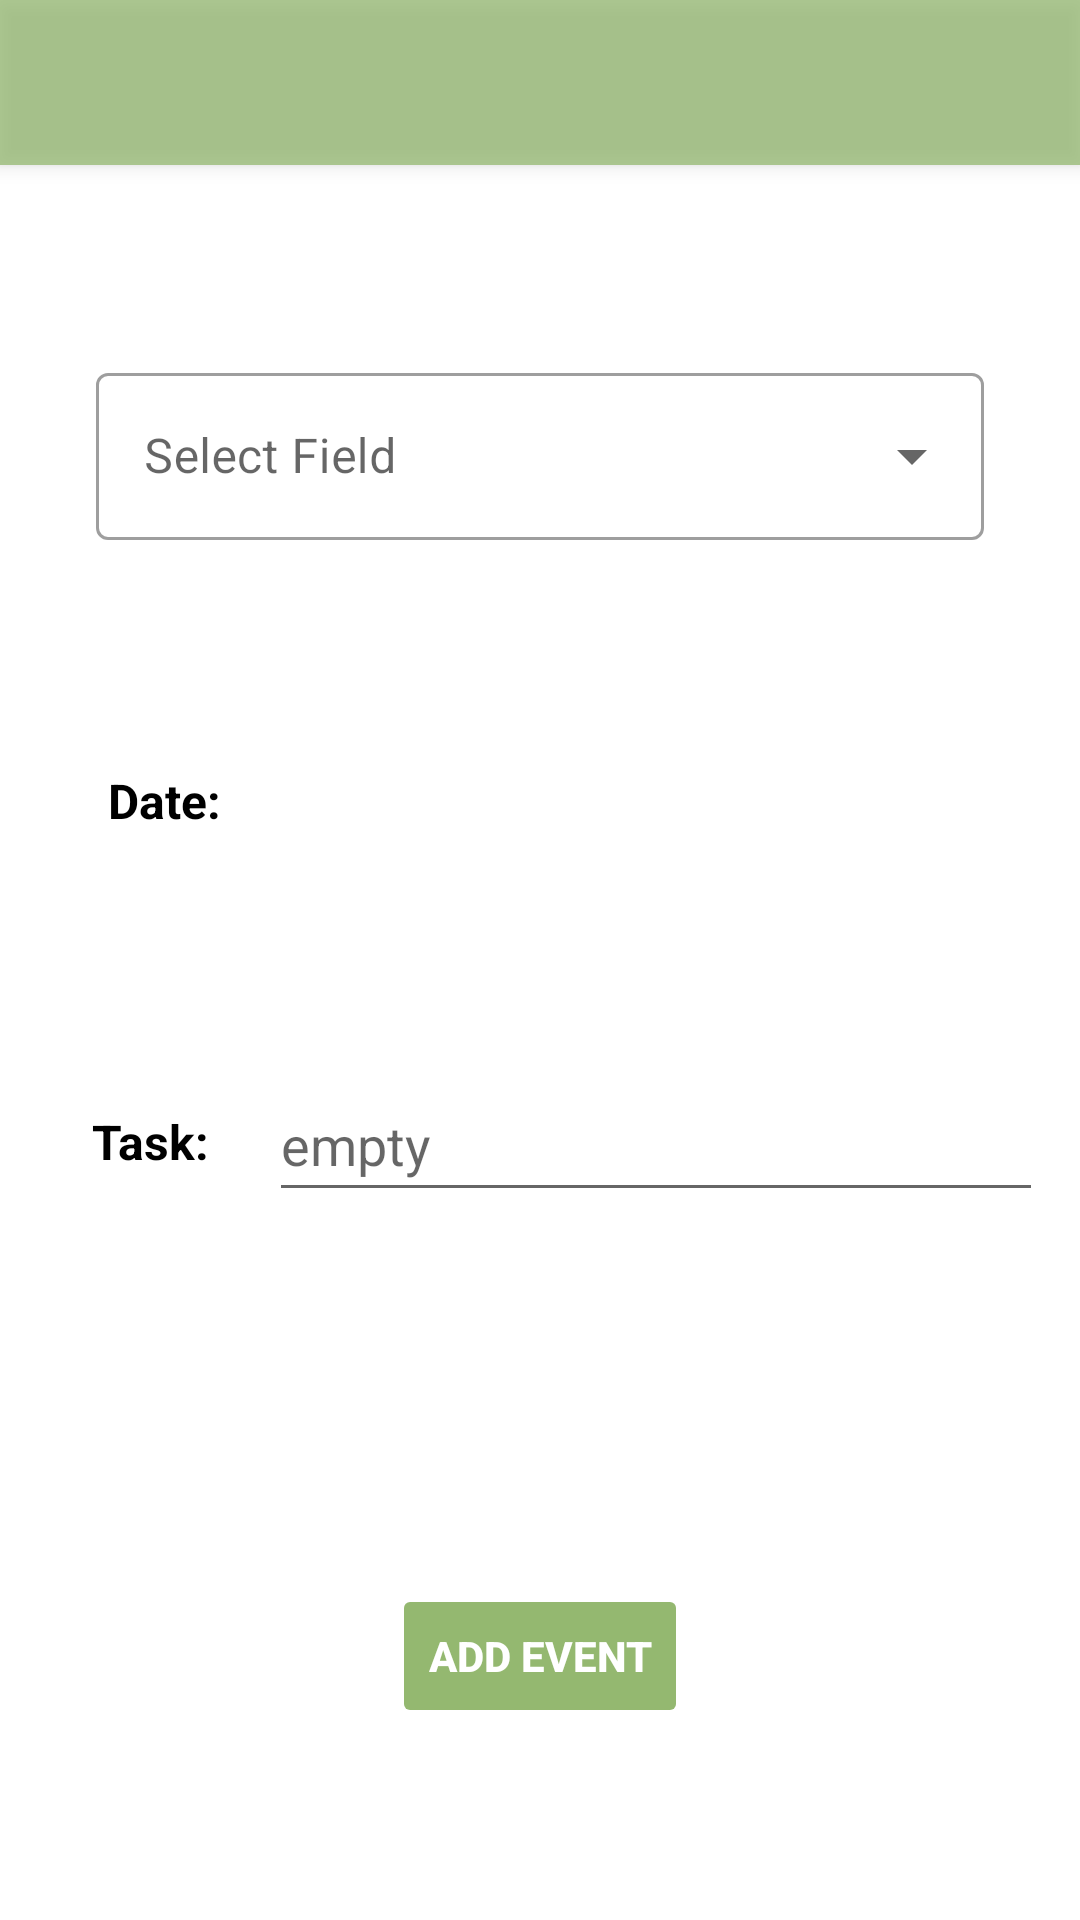

Reconstruct the res/layout file that produces this screen, plus the resources it refers to.
<!-- AndroidManifest.xml: application theme Theme.SeniorDesignProject -->
<!-- res/layout/activity_calendar_new_event.xml -->
<?xml version="1.0" encoding="utf-8"?>
<androidx.core.widget.NestedScrollView xmlns:android="http://schemas.android.com/apk/res/android"
    xmlns:app="http://schemas.android.com/apk/res-auto"
    xmlns:tools="http://schemas.android.com/tools"
    android:layout_width="match_parent"
    android:layout_height="match_parent"
    android:fillViewport="true">

    <androidx.constraintlayout.widget.ConstraintLayout
        android:layout_width="match_parent"
        android:layout_height="match_parent"
        tools:context=".CalendarNewEvent">

        <include
            android:id="@+id/newCalendarEvent_toolbar"
            layout="@layout/toolbar" />

        <com.google.android.material.textfield.TextInputLayout
            android:id="@+id/textInputLayout"
            style="@style/Widget.MaterialComponents.TextInputLayout.OutlinedBox.ExposedDropdownMenu"
            android:layout_width="match_parent"
            android:layout_height="wrap_content"
            android:layout_marginStart="32dp"
            android:layout_marginTop="64dp"
            android:layout_marginEnd="32dp"
            android:hint="@string/str_calendar_new_event_SelectField"
            android:textColor="#000000"
            app:layout_constraintEnd_toEndOf="parent"
            app:layout_constraintStart_toStartOf="parent"
            app:layout_constraintTop_toBottomOf="@+id/newCalendarEvent_toolbar">

            <AutoCompleteTextView

                android:id="@+id/auto_complete_txt"
                android:layout_width="match_parent"
                android:layout_height="wrap_content"
                android:textColor="#000000"
                android:inputType="none" />
        </com.google.android.material.textfield.TextInputLayout>


        <TextView
            android:id="@+id/calendar_new_event_Date_tv"
            android:layout_width="wrap_content"
            android:layout_height="wrap_content"
            android:layout_marginStart="36dp"
            android:layout_marginTop="76dp"
            android:text="@string/str_calendar_new_event_Date"
            android:textSize="16sp"
            android:textStyle="bold"
            android:textColor="#000000"
            app:layout_constraintStart_toStartOf="parent"
            app:layout_constraintTop_toBottomOf="@+id/textInputLayout"
            tools:text="@string/str_calendar_new_event_Date" />

        <Button

            android:id="@+id/calendar_new_event_DatePicker_btn"
            style="@style/Widget.Material3.Button"
            android:layout_width="wrap_content"
            android:layout_height="wrap_content"
            android:layout_marginTop="64dp"
            android:backgroundTint="#94B870 "
            android:onClick="openDatePicker"
            android:stateListAnimator="@null"
            android:text="@string/str_calendar_event_details_Date"
            android:textColor="@color/white"
            android:textSize="16sp"
            android:textStyle="bold"
            app:cornerRadius="36dp"
            app:layout_constraintEnd_toEndOf="parent"
            app:layout_constraintHorizontal_bias="0.686"
            app:layout_constraintStart_toEndOf="@+id/calendar_new_event_Date_tv"
            app:layout_constraintTop_toBottomOf="@+id/textInputLayout" />

        <TextView
            android:id="@+id/calendar_new_event_Task_tv"
            android:layout_width="wrap_content"
            android:layout_height="wrap_content"
            android:layout_marginTop="92dp"
            android:text="@string/str_calendar_new_event_Task"
            android:textSize="16sp"
            android:textColor="#000000"
            android:textStyle="bold"
            app:layout_constraintEnd_toEndOf="parent"
            app:layout_constraintHorizontal_bias="0.096"
            app:layout_constraintStart_toStartOf="parent"
            app:layout_constraintTop_toBottomOf="@+id/calendar_new_event_Date_tv" />

        <EditText
            android:id="@+id/calendar_new_event_Task_pt"
            android:layout_width="258dp"
            android:layout_height="48dp"
            android:layout_marginTop="64dp"
            android:ems="10"
            android:textColor="#000000"
            android:hint="@string/str_calendar_new_event_Empty"
            android:inputType="textPersonName"
            android:textAlignment="viewStart"
            app:layout_constraintEnd_toEndOf="parent"
            app:layout_constraintHorizontal_bias="0.619"
            app:layout_constraintStart_toEndOf="@+id/calendar_new_event_Task_tv"
            app:layout_constraintTop_toBottomOf="@+id/calendar_new_event_DatePicker_btn" />

        <Button
            android:textStyle="bold"
            android:textColor="@color/white"
            android:stateListAnimator="@null"
            app:cornerRadius="36dp"
            android:backgroundTint="#94B870 "
            android:id="@+id/new_calendar_event_addEvent_btn"
            android:layout_width="wrap_content"
            android:layout_height="wrap_content"
            android:layout_marginBottom="64dp"
            android:text="@string/str_calendar_new_event_AddEvent"
            app:layout_constraintBottom_toBottomOf="parent"
            app:layout_constraintEnd_toEndOf="parent"
            app:layout_constraintStart_toStartOf="parent" />


    </androidx.constraintlayout.widget.ConstraintLayout>
</androidx.core.widget.NestedScrollView>
<!-- res/layout/toolbar.xml (included above) -->
<?xml version="1.0" encoding="utf-8"?>
<androidx.appcompat.widget.Toolbar xmlns:android="http://schemas.android.com/apk/res/android"
    android:layout_width="match_parent"
    android:layout_height="55dp"
    android:elevation="4dp"
    android:background="#94B870"
    android:alpha="0.75"
    android:theme="@style/ThemeOverlay.AppCompat.Dark.ActionBar">


</androidx.appcompat.widget.Toolbar>
<!-- resources referenced by this layout -->
<resources>
  <color name="white">#FFFFFFFF</color>
  <string name="str_calendar_event_details_Date">Date</string>
  <string name="str_calendar_new_event_AddEvent">Add Event</string>
  <string name="str_calendar_new_event_Date">Date:</string>
  <string name="str_calendar_new_event_Empty">empty</string>
  <string name="str_calendar_new_event_SelectField">Select Field</string>
  <string name="str_calendar_new_event_Task">Task:</string>
  <style name="Theme.SeniorDesignProject" parent="Theme.MaterialComponents.DayNight.NoActionBar">
          <item name="android:windowBackground">@drawable/background_blured</item>
  
          
          <item name="colorPrimary">@color/purple_500</item>
          <item name="colorPrimaryVariant">@color/purple_700</item>
          <item name="colorOnPrimary">@color/white</item>
          
          <item name="colorSecondary">@color/teal_200</item>
          <item name="colorSecondaryVariant">@color/teal_700</item>
          <item name="colorOnSecondary">@color/black</item>
  
          
          <item name="android:statusBarColor" tools:targetApi="l">?attr/colorPrimaryVariant</item>
          
  
  
  
  
  
  
  
      </style>
  <color name="purple_500">#FF6200EE</color>
  <color name="purple_700">#FF3700B3</color>
  <color name="teal_200">#FF03DAC5</color>
  <color name="teal_700">#FF018786</color>
  <color name="black">#FF000000</color>
</resources>
